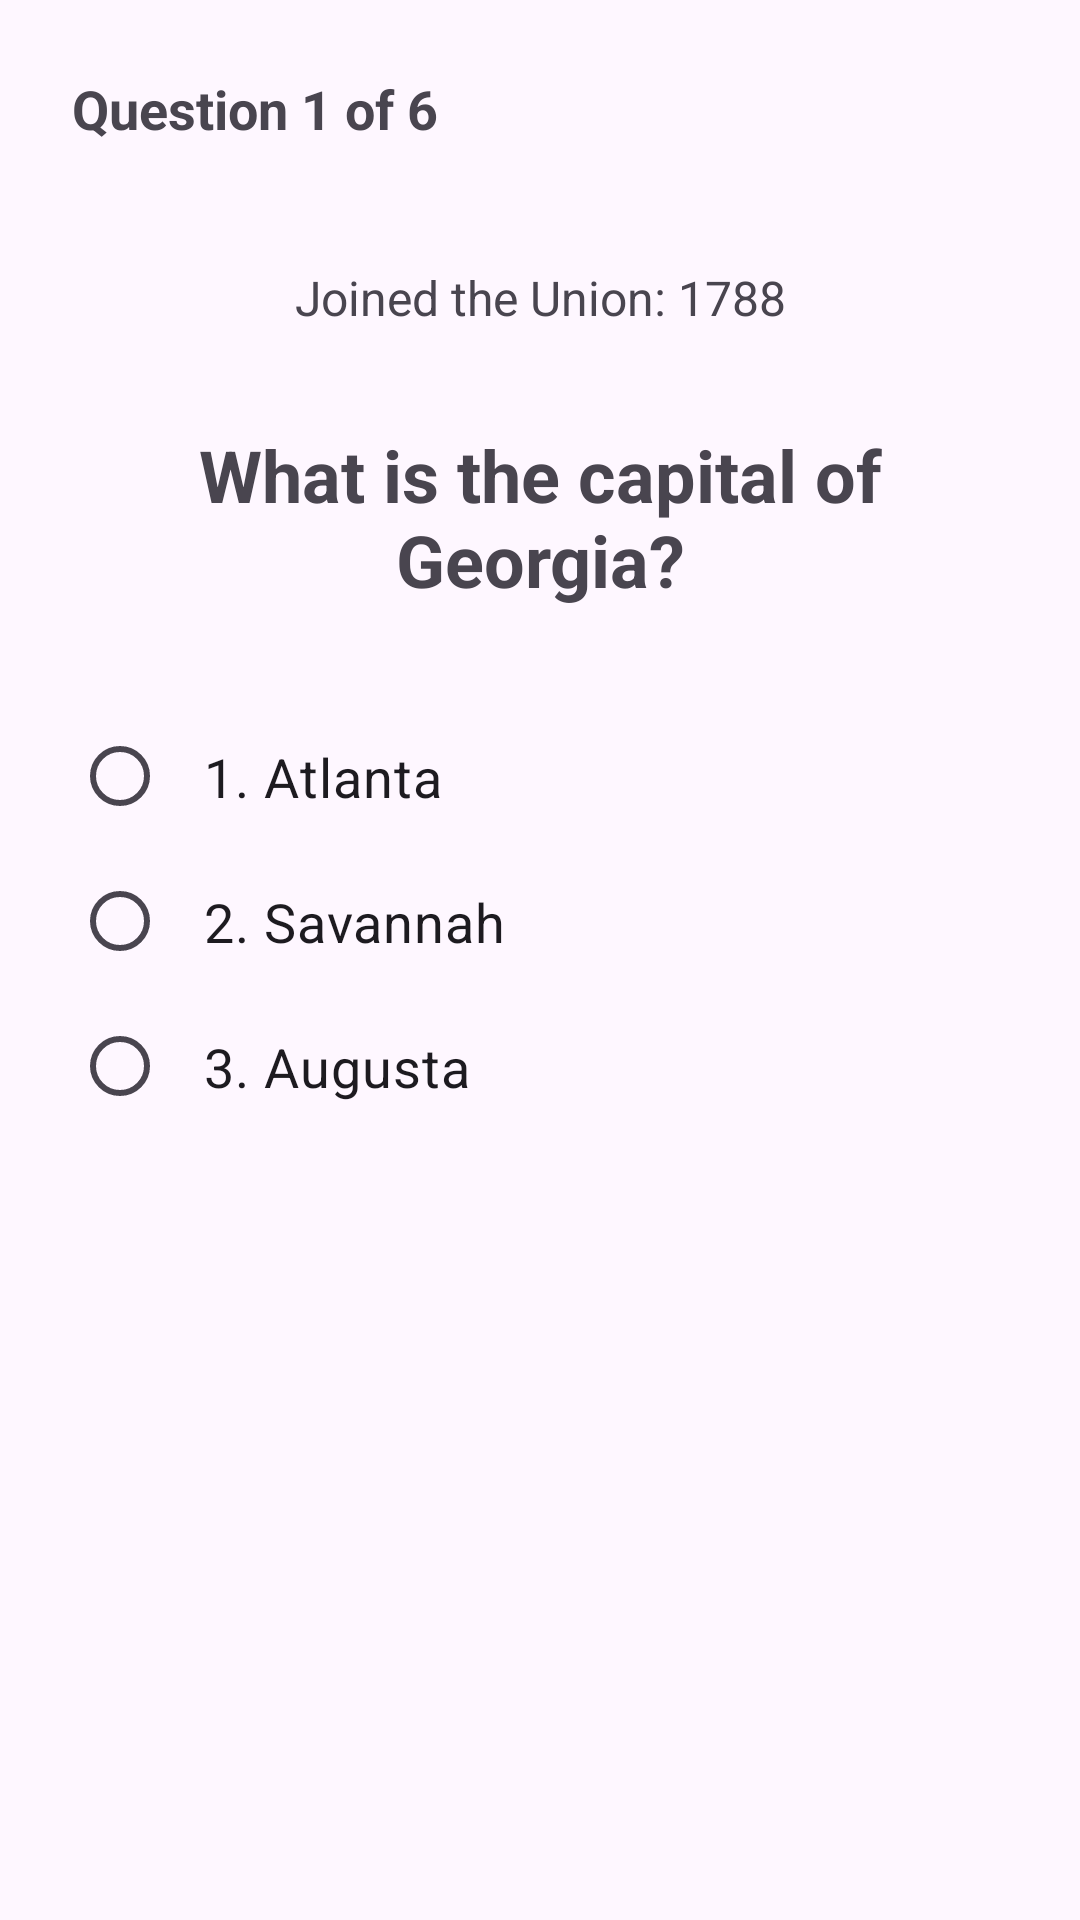

Produce the Android XML layout that renders to this screen, including the resource entries it uses.
<!-- AndroidManifest.xml: application theme Theme.CapitalsQuiz -->
<!-- res/layout/fragment_quiz.xml -->
<?xml version="1.0" encoding="utf-8"?>
<ScrollView
    xmlns:android="http://schemas.android.com/apk/res/android"
    android:layout_width="match_parent"
    android:layout_height="match_parent"
    android:fillViewport="true">

    <androidx.constraintlayout.widget.ConstraintLayout
        xmlns:app="http://schemas.android.com/apk/res-auto"
        android:layout_width="match_parent"
        android:layout_height="wrap_content"
        android:padding="24dp">

        <TextView
            android:id="@+id/tv_question_number"
            android:layout_width="wrap_content"
            android:layout_height="wrap_content"
            android:text="Question 1 of 6"
            android:textSize="18sp"
            android:textStyle="bold"
            app:layout_constraintTop_toTopOf="parent"
            app:layout_constraintStart_toStartOf="parent" />

        <TextView
            android:id="@+id/tv_statehood_year"
            android:layout_width="0dp"
            android:layout_height="wrap_content"
            android:text="Joined the Union: 1788"
            android:textSize="16sp"
            android:gravity="center"
            android:layout_marginTop="40dp"
            app:layout_constraintTop_toBottomOf="@id/tv_question_number"
            app:layout_constraintStart_toStartOf="parent"
            app:layout_constraintEnd_toEndOf="parent" />

        <TextView
            android:id="@+id/tv_question"
            android:layout_width="0dp"
            android:layout_height="wrap_content"
            android:text="What is the capital of Georgia?"
            android:textSize="24sp"
            android:textStyle="bold"
            android:gravity="center"
            android:layout_marginTop="32dp"
            app:layout_constraintTop_toBottomOf="@id/tv_statehood_year"
            app:layout_constraintStart_toStartOf="parent"
            app:layout_constraintEnd_toEndOf="parent" />

        <RadioGroup
            android:id="@+id/rg_answer_choices"
            android:layout_width="0dp"
            android:layout_height="wrap_content"
            android:orientation="vertical"
            android:layout_marginTop="32dp"
            app:layout_constraintTop_toBottomOf="@id/tv_question"
            app:layout_constraintStart_toStartOf="parent"
            app:layout_constraintEnd_toEndOf="parent">

            <RadioButton
                android:id="@+id/rb_choice_1"
                android:layout_width="match_parent"
                android:layout_height="wrap_content"
                android:padding="12dp"
                android:text="1. Atlanta"
                android:textSize="18sp" />

            <RadioButton
                android:id="@+id/rb_choice_2"
                android:layout_width="match_parent"
                android:layout_height="wrap_content"
                android:padding="12dp"
                android:text="2. Savannah"
                android:textSize="18sp" />

            <RadioButton
                android:id="@+id/rb_choice_3"
                android:layout_width="match_parent"
                android:layout_height="wrap_content"
                android:padding="12dp"
                android:text="3. Augusta"
                android:textSize="18sp" />

        </RadioGroup>

    </androidx.constraintlayout.widget.ConstraintLayout>

</ScrollView>
<!-- resources referenced by this layout -->
<resources>
  <style name="Theme.CapitalsQuiz" parent="Base.Theme.CapitalsQuiz" />
  <style name="Base.Theme.CapitalsQuiz" parent="Theme.Material3.DayNight.NoActionBar">
          
          
      </style>
</resources>
